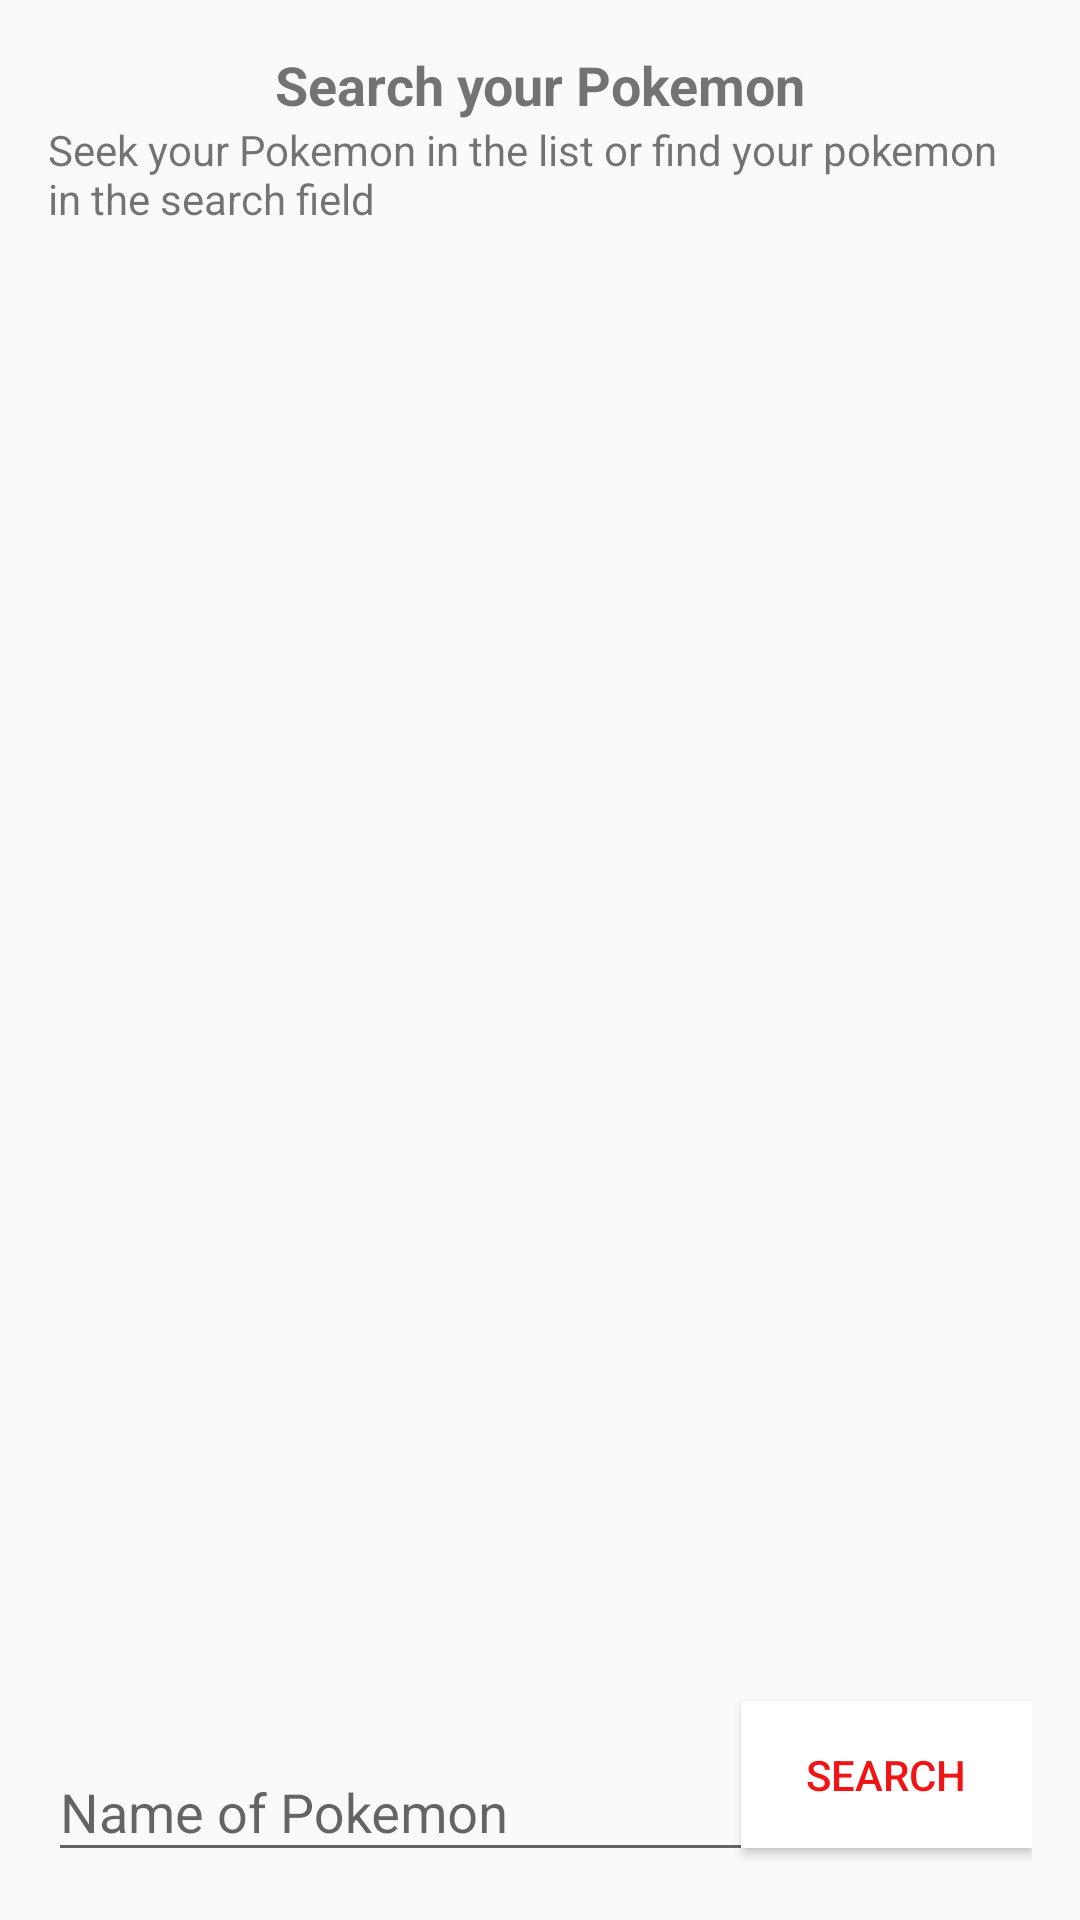

Write the Android layout XML for this screen, with the resource values it uses.
<!-- AndroidManifest.xml: application theme AppTheme -->
<!-- res/layout/activity_search.xml -->
<?xml version="1.0" encoding="utf-8"?>
<androidx.constraintlayout.widget.ConstraintLayout xmlns:android="http://schemas.android.com/apk/res/android"
    xmlns:app="http://schemas.android.com/apk/res-auto"
    xmlns:tools="http://schemas.android.com/tools"
    android:layout_width="match_parent"
    android:layout_height="match_parent"
    android:padding="16dp"
    tools:context=".ui.search.SearchActivity">

    <TextView
        android:id="@+id/tvSearchTitle"
        android:layout_width="wrap_content"
        android:layout_height="wrap_content"
        android:text="@string/search_title"
        android:textSize="18sp"
        android:textStyle="bold"
        app:layout_constraintEnd_toEndOf="parent"
        app:layout_constraintStart_toStartOf="parent"
        app:layout_constraintTop_toTopOf="parent" />

    <TextView
        android:id="@+id/tvSearchInstructions"
        android:layout_width="wrap_content"
        android:layout_height="wrap_content"
        android:text="@string/search_instructions"
        app:layout_constraintEnd_toEndOf="parent"
        app:layout_constraintStart_toStartOf="parent"
        app:layout_constraintTop_toBottomOf="@+id/tvSearchTitle" />

    <com.google.android.material.textfield.TextInputLayout
        android:id="@+id/textInputLayout"
        android:layout_width="0dp"
        android:layout_height="wrap_content"
        app:layout_constraintBottom_toBottomOf="parent"
        app:layout_constraintEnd_toStartOf="@+id/btnSearch"
        app:layout_constraintStart_toStartOf="parent">

        <com.google.android.material.textfield.TextInputEditText
            android:id="@+id/etSearch"
            android:layout_width="323dp"
            android:layout_height="wrap_content"
            android:hint="@string/search_hint" />
    </com.google.android.material.textfield.TextInputLayout>

    <Button
        android:id="@+id/btnSearch"
        android:layout_width="97dp"
        android:layout_height="49dp"
        android:layout_marginBottom="8dp"
        android:background="#FFFFFF"
        android:text="@string/btn_title"
        android:textColor="?attr/colorPrimary"
        app:layout_constraintBottom_toBottomOf="parent"
        app:layout_constraintEnd_toEndOf="parent" />

    <androidx.recyclerview.widget.RecyclerView
        android:id="@+id/rvPokemonList"
        android:layout_width="match_parent"
        android:layout_height="0dp"
        app:layout_constraintBottom_toTopOf="@+id/textInputLayout"
        app:layout_constraintEnd_toEndOf="parent"
        app:layout_constraintStart_toStartOf="parent"
        app:layout_constraintTop_toBottomOf="@+id/tvSearchInstructions" />
</androidx.constraintlayout.widget.ConstraintLayout>
<!-- resources referenced by this layout -->
<resources>
  <string name="btn_title">Search</string>
  <string name="search_hint">Name of Pokemon</string>
  <string name="search_instructions">Seek your Pokemon in the list or find your pokemon in the search field</string>
  <string name="search_title">Search your Pokemon</string>
  <style name="AppTheme" parent="Theme.AppCompat.Light.DarkActionBar">
          
          <item name="colorPrimary">#F11414</item>
          <item name="colorPrimaryDark">@color/colorPrimaryDark</item>
          <item name="colorAccent">@color/colorAccent</item>
      </style>
  <!-- not gathered from this repository: default colours our renderer supplied (Android Studio template values) -->
  <color name="colorPrimaryDark">#FF3700B3</color>
  <color name="colorAccent">#FF03DAC5</color>
</resources>
